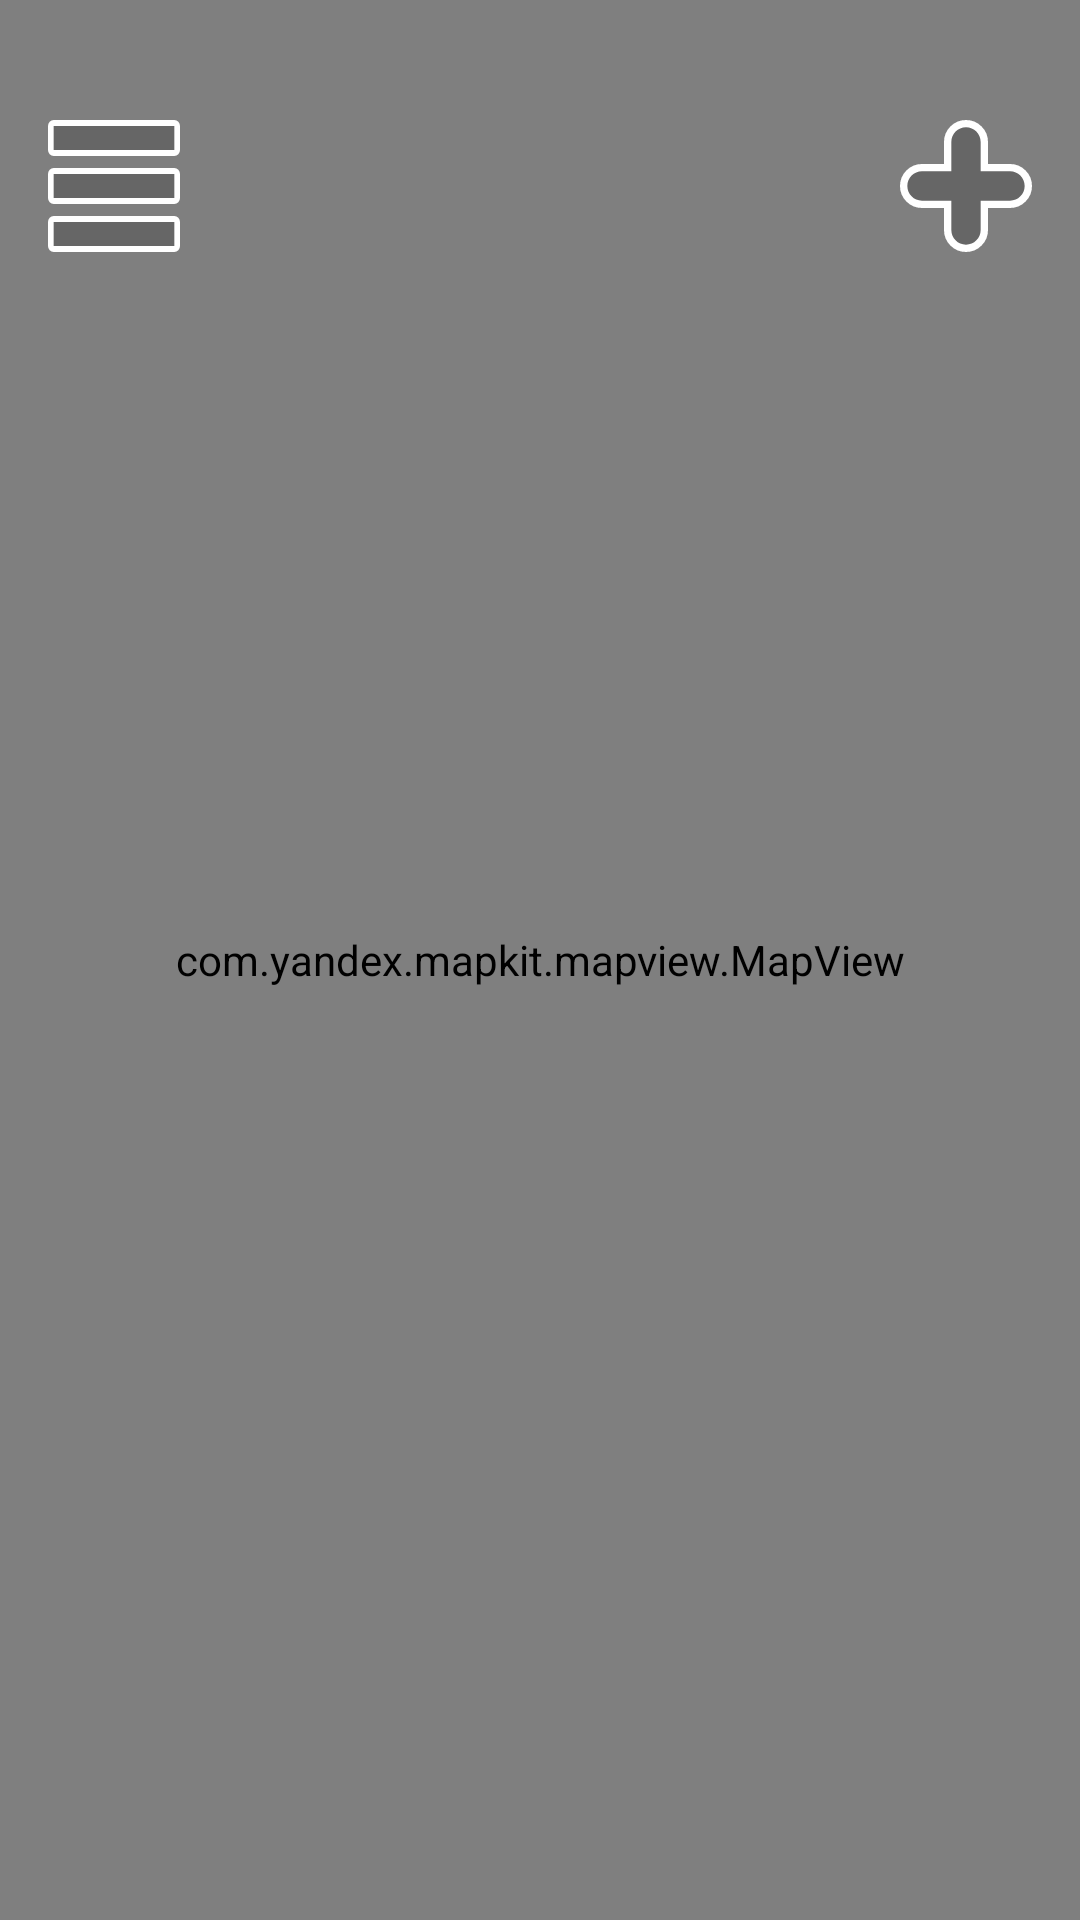

Android layout source for this screen:
<!-- AndroidManifest.xml: application theme Theme.SportCollabClient -->
<!-- res/layout/fragment_map.xml -->
<?xml version="1.0" encoding="utf-8"?>
<androidx.constraintlayout.widget.ConstraintLayout
    xmlns:android="http://schemas.android.com/apk/res/android"
    xmlns:app="http://schemas.android.com/apk/res-auto"
    xmlns:tools="http://schemas.android.com/tools"
    android:layout_width="match_parent"
    android:layout_height="match_parent"
    tools:context=".ui.map.MapFragment">

    
    <com.yandex.mapkit.mapview.MapView
        android:id="@+id/mapview"
        android:layout_width="match_parent"
        android:layout_height="match_parent" />

    
    <ImageView
        android:id="@+id/menu"
        android:layout_width="wrap_content"
        android:layout_height="wrap_content"
        android:layout_marginStart="16dp"
        android:layout_marginTop="40dp"
        android:src="@drawable/menu"
        android:clickable="false"
        android:focusable="false"
        app:layout_constraintTop_toTopOf="parent"
        app:layout_constraintStart_toStartOf="parent" />

    
    <ImageView
        android:id="@+id/plus_icon"
        android:layout_width="wrap_content"
        android:layout_height="wrap_content"
        android:layout_marginEnd="16dp"
        android:layout_marginTop="40dp"
        android:src="@drawable/button_state"
        android:clickable="true"
        android:focusable="true"
        android:contentDescription="Create Event"
        app:layout_constraintTop_toTopOf="parent"
        app:layout_constraintEnd_toEndOf="parent" />

</androidx.constraintlayout.widget.ConstraintLayout>
<!-- resources referenced by this layout -->
<resources>
  <!-- drawable button_state (drawable) -->
  <selector xmlns:android="http://schemas.android.com/apk/res/android">
      <item android:state_pressed="true" android:drawable="@drawable/plus_pressed"/>
      <item android:drawable="@drawable/plus"/>
  </selector>
  <style name="Theme.SportCollabClient" parent="Theme.MaterialComponents.DayNight.NoActionBar">
          
          <item name="colorPrimary">@color/blue_main</item>
          <item name="colorPrimaryVariant">@color/blue_secondary</item>
          <item name="colorOnPrimary">@color/white</item>
          
          <item name="colorSecondary">@color/cyan_main</item>
          <item name="colorSecondaryVariant">@color/cyan_secondary</item>
          <item name="colorOnSecondary">@color/black</item>
          <item name="android:windowLightStatusBar">true</item>
      </style>
  <!-- drawable plus_pressed (drawable) -->
  <vector xmlns:android="http://schemas.android.com/apk/res/android"
      android:width="80dp"
      android:height="80dp"
      android:viewportWidth="16"
      android:viewportHeight="16">
  
      
      <path
          android:fillColor="#B5D3FF"
          android:pathData="M8,0C3.582,0 0,3.582 0,8C0,12.418 3.582,16 8,16C12.418,16 16,12.418 16,8C16,3.582 12.418,0 8,0Z"/>
  
      
      <path
          android:fillColor="#FFFFFF"
          android:pathData="M7,7H5C4.448,7 4,7.448 4,8C4,8.552 4.448,9 5,9H7V11C7,11.552 7.448,12 8,12C8.552,12 9,11.552 9,11V9H11C11.552,9 12,8.552 12,8C12,7.448 11.552,7 11,7H9V5C9,4.448 8.552,4 8,4C7.448,4 7,4.448 7,5V7Z"/>
  </vector>
  <!-- drawable plus (drawable) -->
  <vector xmlns:android="http://schemas.android.com/apk/res/android"
      android:height="44dp"
      android:viewportHeight="54"
      android:viewportWidth="54"
      android:width="44dp">
  
    
    <group
        android:scaleX="1.5"
        android:scaleY="1.5"
        android:translateX="3"
        android:translateY="3">
  
      
      <path
          android:pathData="M28,12L20,12L20,4C20,1.79 18.209,0 16,0C13.791,0 12,1.79 12,4L12,12L4,12C1.791,12 0,13.79 0,16C0,18.21 1.791,20 4,20L12,20L12,28C12,30.21 13.791,32 16,32C18.209,32 20,30.21 20,28L20,20L28,20C30.209,20 32,18.21 32,16C32,13.79 30.209,12 28,12"
          android:fillColor="#00000000"
          android:strokeColor="#FFFFFF"
          android:strokeWidth="4"
          android:strokeLineJoin="round"
          android:strokeLineCap="round" />
  
      
      <path
          android:fillColor="#666666"
          android:fillType="evenOdd"
          android:pathData="M28,12L20,12L20,4C20,1.79 18.209,0 16,0C13.791,0 12,1.79 12,4L12,12L4,12C1.791,12 0,13.79 0,16C0,18.21 1.791,20 4,20L12,20L12,28C12,30.21 13.791,32 16,32C18.209,32 20,30.21 20,28L20,20L28,20C30.209,20 32,18.21 32,16C32,13.79 30.209,12 28,12"
          android:strokeColor="#00000000"
          android:strokeWidth="1" />
  
    </group>
  </vector>
  <color name="blue_main">#0073FF</color>
  <color name="blue_secondary">#639DE4</color>
  <color name="white">#FFFFFFFF</color>
  <color name="cyan_main">#33CCE7</color>
  <color name="cyan_secondary">#57DEBF</color>
  <color name="black">#FF000000</color>
</resources>
